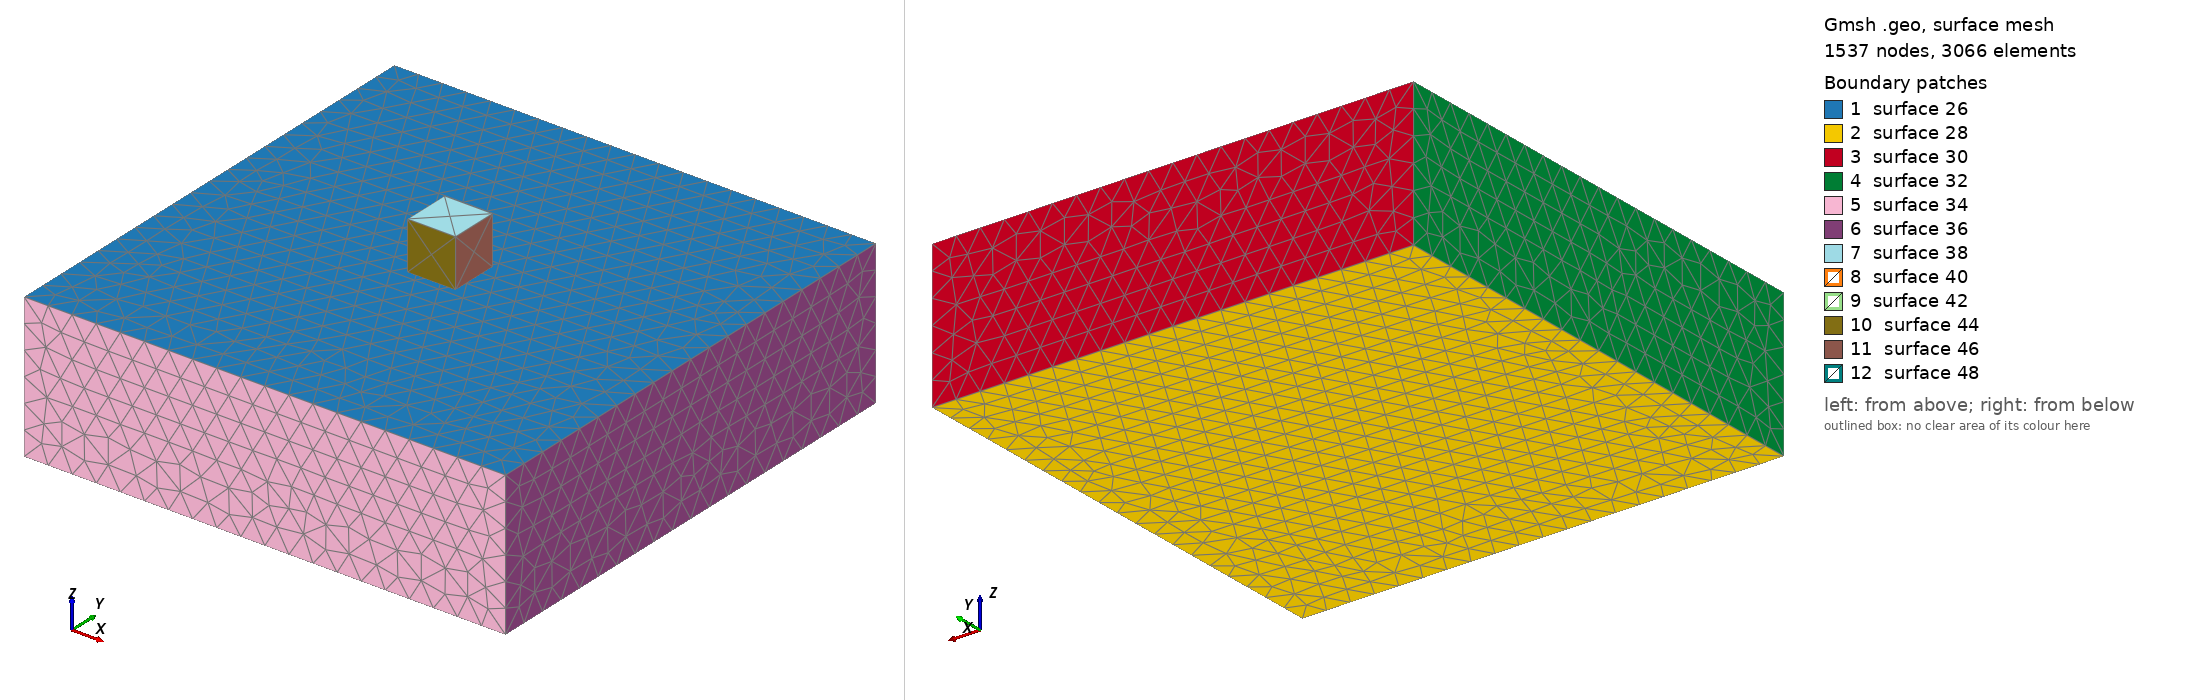

Gmsh geometry script, surface-meshed: 1537 nodes, 3066 surface elements. Boundary patches (legend numbers): 1 surface 26, 2 surface 28, 3 surface 30, 4 surface 32, 5 surface 34, 6 surface 36, 7 surface 38, 8 surface 40, 9 surface 42, 10 surface 44, 11 surface 46, 12 surface 48. Left view from above one corner, right view from below the opposite corner. The script declares no physical surfaces, so the legend lists its geometric surfaces. The drawing asked Gmsh for element sizes between 1% and 20% of the model's largest extent; the script's own settings can give other sizes.

=== cubes.geo (drawn) ===
h  = 0.05;
h1 = 0.4;

Point(1) = {0, 0, 0.7, h};
Point(2) = {1, 0, 0.7, h};
Point(3) = {1, 1, 0.7, h};
Point(4) = {0, 1, 0.7, h};
Point(5) = {0, 0, 1, h};
Point(6) = {1, 0, 1, h};
Point(7) = {1, 1, 1, h};
Point(8) = {0, 1, 1, h};

Point(9)  = {0.45, 0.45, 1.001, h1};
Point(10) = {0.55, 0.45, 1.001, h1};
Point(11) = {0.55, 0.55, 1.001, h1};
Point(12) = {0.45, 0.55, 1.001, h1};
Point(13) = {0.45, 0.45, 1.101, h1};
Point(14) = {0.55, 0.45, 1.101, h1};
Point(15) = {0.55, 0.55, 1.101, h1};
Point(16) = {0.45, 0.55, 1.101, h1};

Line(1) = {5, 6};
Line(2) = {6, 7};
Line(3) = {7, 8};
Line(4) = {8, 5};
Line(5) = {1, 2};
Line(6) = {2, 3};
Line(7) = {3, 4};
Line(8) = {4, 1};
Line(9) = {5, 1};
Line(10) = {6, 2};
Line(11) = {7, 3};
Line(12) = {8, 4};

Line(13) = {13, 14};
Line(14) = {14, 15};
Line(15) = {15, 16};
Line(16) = {16, 13};
Line(17) = {9, 10};
Line(18) = {10, 11};
Line(19) = {11, 12};
Line(20) = {12, 9};
Line(21) = {13, 9};
Line(22) = {14, 10};
Line(23) = {15, 11};
Line(24) = {16, 12};

Line Loop(25) = {4, 1, 2, 3};
Plane Surface(26) = {25};
Line Loop(27) = {7, 8, 5, 6};
Plane Surface(28) = {27};
Line Loop(29) = {12, -7, -11, 3};
Plane Surface(30) = {29};
Line Loop(31) = {12, 8, -9, -4};
Plane Surface(32) = {31};
Line Loop(33) = {1, 10, -5, -9};
Plane Surface(34) = {33};
Line Loop(35) = {2, 11, -6, -10};
Plane Surface(36) = {35};

Line Loop(37) = {16, 13, 14, 15};
Plane Surface(38) = {37};
Line Loop(39) = {20, 17, 18, 19};
Plane Surface(40) = {39};
Line Loop(41) = {24, 20, -21, -16};
Plane Surface(42) = {41};
Line Loop(43) = {13, 22, -17, -21};
Plane Surface(44) = {43};
Line Loop(45) = {14, 23, -18, -22};
Plane Surface(46) = {45};
Line Loop(47) = {15, 24, -19, -23};
Plane Surface(48) = {47};

Surface Loop(49) = {32, 30, 28, 34, 26, 36};
Volume(50) = {49};

Surface Loop(51) = {42, 48, 38, 44, 46, 40};
Volume(52) = {51};

Physical Volume(0) = {50};
Physical Volume(1) = {52};
